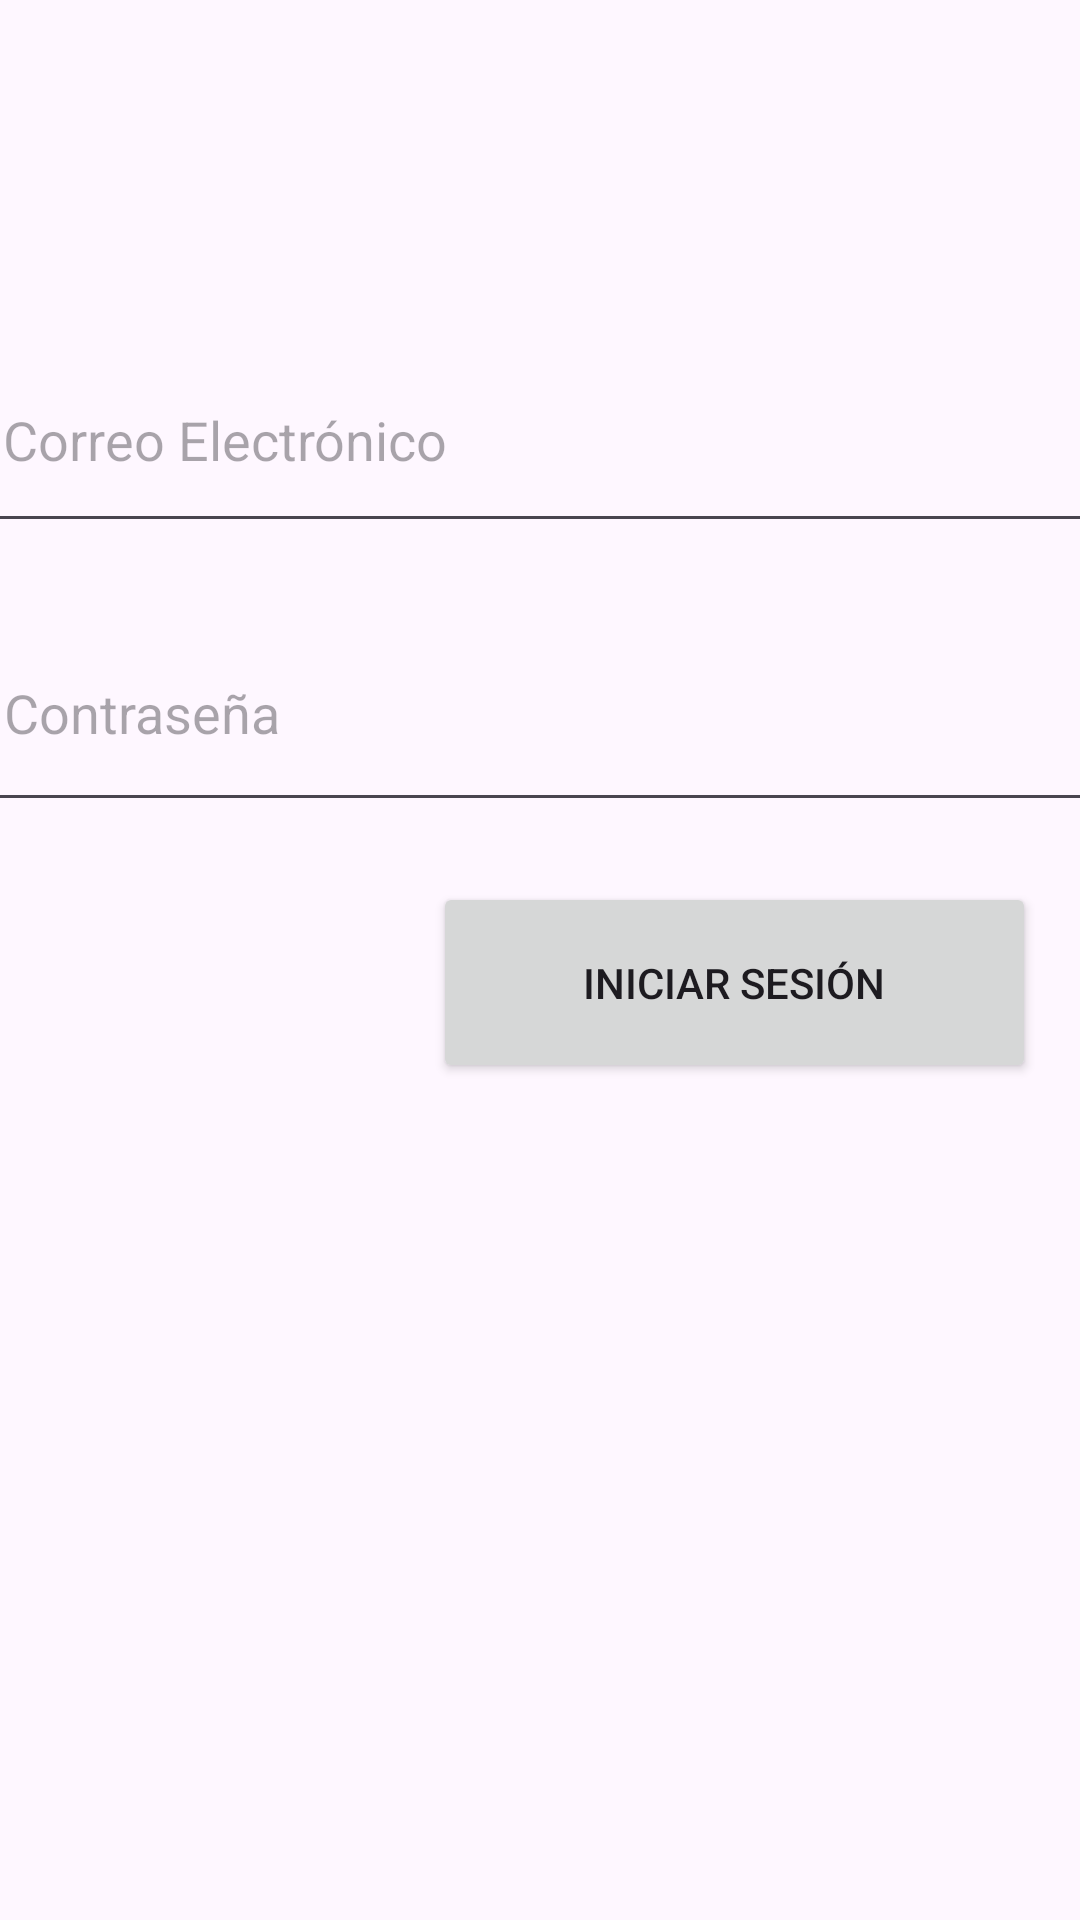

Here is an Android app screen rendered from its layout file. Give the layout XML and the strings, colors and styles it references.
<!-- AndroidManifest.xml: application theme Theme.RealHL -->
<!-- res/layout/activity_main.xml -->
<?xml version="1.0" encoding="utf-8"?>
<androidx.constraintlayout.widget.ConstraintLayout
    xmlns:android="http://schemas.android.com/apk/res/android"
    xmlns:app="http://schemas.android.com/apk/res-auto"
    xmlns:tools="http://schemas.android.com/tools"
    android:id="@+id/main"
    android:layout_width="match_parent"
    android:layout_height="match_parent"
    tools:context=".MainActivity">


    <EditText
        android:id="@+id/emailInput"
        android:layout_width="387dp"
        android:layout_height="69dp"
        android:layout_marginTop="112dp"
        android:hint="Correo Electrónico"
        android:padding="10dp"
        app:layout_constraintEnd_toEndOf="parent"
        app:layout_constraintHorizontal_bias="0.354"
        app:layout_constraintStart_toStartOf="parent"
        app:layout_constraintTop_toTopOf="parent" />

    <EditText
        android:id="@+id/passwordInput"
        android:layout_width="378dp"
        android:layout_height="73dp"
        android:layout_marginTop="20dp"
        android:hint="Contraseña"
        android:inputType="textPassword"
        android:padding="10dp"
        app:layout_constraintEnd_toEndOf="parent"
        app:layout_constraintStart_toStartOf="parent"
        app:layout_constraintTop_toBottomOf="@id/emailInput" />

    <Button
        android:id="@+id/loginButton"
        android:layout_width="201dp"
        android:layout_height="67dp"
        android:layout_marginTop="20dp"
        android:padding="10dp"
        android:text="Iniciar Sesión"
        app:layout_constraintEnd_toEndOf="parent"
        app:layout_constraintHorizontal_bias="0.907"
        app:layout_constraintStart_toStartOf="parent"
        app:layout_constraintTop_toBottomOf="@id/passwordInput" />

</androidx.constraintlayout.widget.ConstraintLayout>
<!-- resources referenced by this layout -->
<resources>
  <style name="Theme.RealHL" parent="Base.Theme.RealHL" />
  <style name="Base.Theme.RealHL" parent="Theme.Material3.DayNight.NoActionBar">
          
          
      </style>
</resources>
